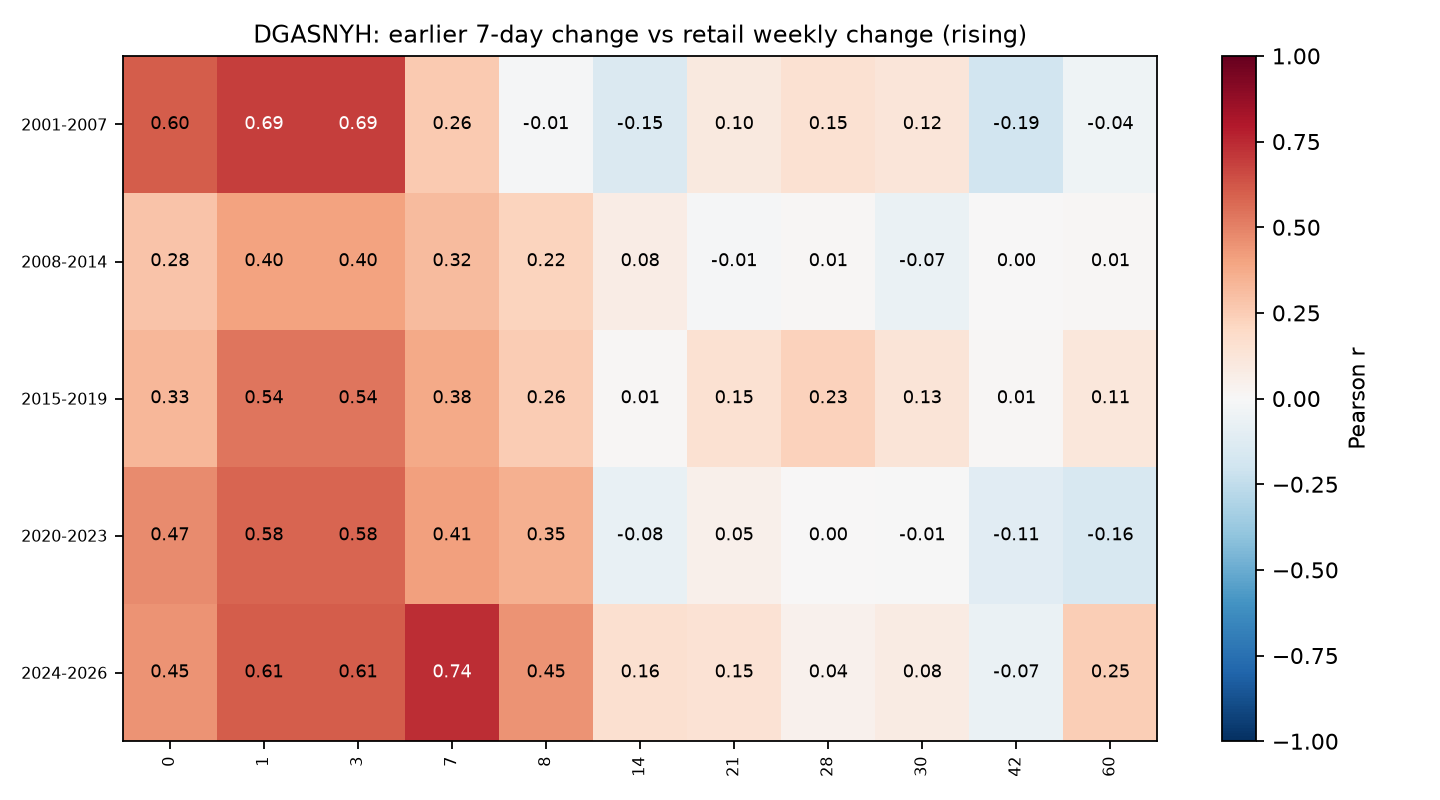

The data file committed next to this chart (first rows):
era, 0, 1, 3, 7, 8, 14, 21, 28, 30, 42, 60
2001-2007, 0.6027, 0.6927, 0.6927, 0.2625, -0.00956, -0.1455, 0.09923, 0.1521, 0.1176, -0.1886, -0.04193
2008-2014, 0.2849, 0.4003, 0.4003, 0.3156, 0.2212, 0.07671, -0.01112, 0.01365, -0.06837, 0.004473, 0.01352
2015-2019, 0.3292, 0.5376, 0.5376, 0.3784, 0.2575, 0.01207, 0.1524, 0.2341, 0.1313, 0.008578, 0.1095
2020-2023, 0.4696, 0.582, 0.582, 0.41, 0.3541, -0.07593, 0.04949, 0.002387, -0.006924, -0.115, -0.1619
2024-2026, 0.4475, 0.6079, 0.6079, 0.7401, 0.4523, 0.1637, 0.1481, 0.03961, 0.08409, -0.06602, 0.2497
